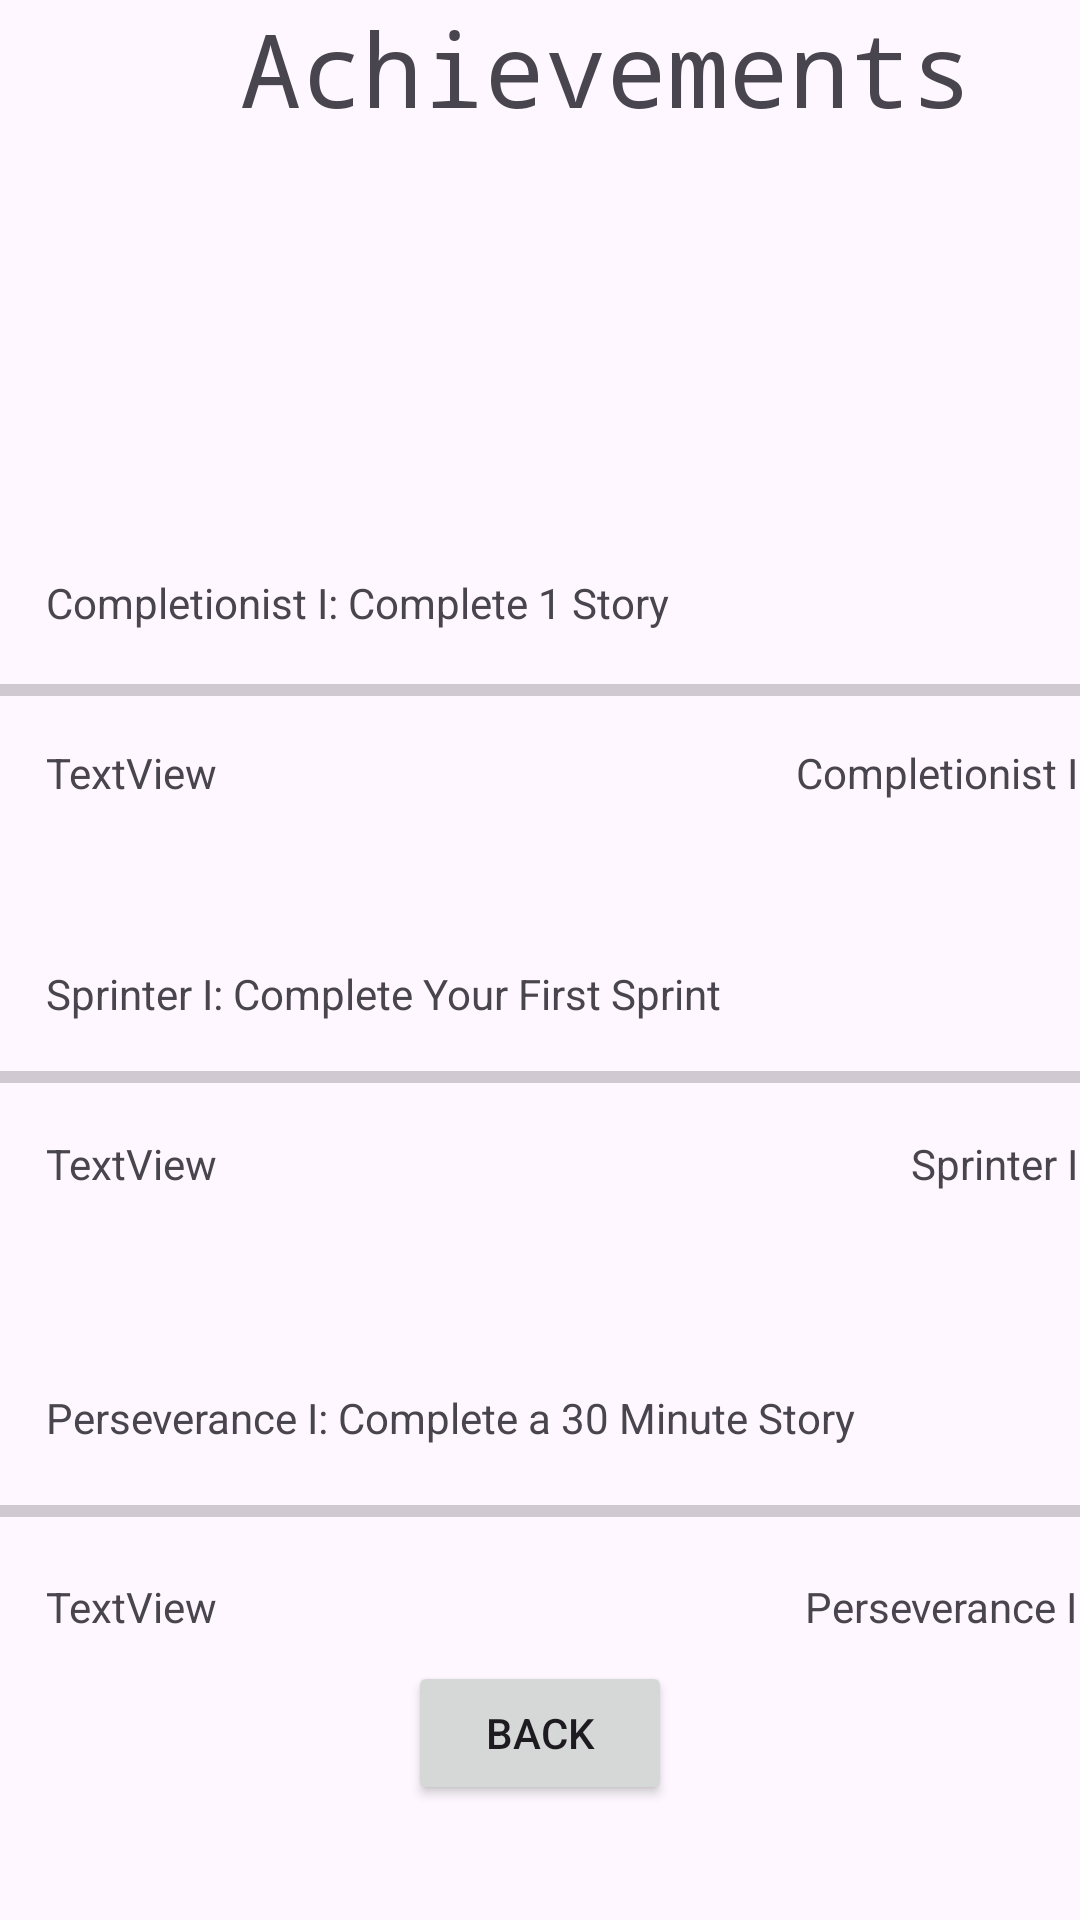

Here is an Android app screen rendered from its layout file. Give the layout XML and the strings, colors and styles it references.
<!-- AndroidManifest.xml: application theme Theme.AgileStudent -->
<!-- res/layout/layout_achievements.xml -->
<?xml version="1.0" encoding="utf-8"?>
<androidx.constraintlayout.widget.ConstraintLayout xmlns:android="http://schemas.android.com/apk/res/android"
    xmlns:app="http://schemas.android.com/apk/res-auto"
    xmlns:tools="http://schemas.android.com/tools"
    android:layout_width="match_parent"
    android:layout_height="match_parent">

    <TextView
        android:id="@+id/textView2"
        android:layout_width="404dp"
        android:layout_height="88dp"
        android:text="@string/stats"
        android:textAlignment="center"
        android:textSize="34sp"
        android:typeface="monospace"
        tools:layout_editor_absoluteX="3dp"
        tools:layout_editor_absoluteY="1dp" />

    <TextView
        android:id="@+id/completionistCurrent"
        android:layout_width="wrap_content"
        android:layout_height="wrap_content"
        android:text="@string/completionist1Desc"
        app:layout_constraintBottom_toTopOf="@+id/completionistProgressBar"
        app:layout_constraintEnd_toEndOf="parent"
        app:layout_constraintHorizontal_bias="0.1"
        app:layout_constraintStart_toStartOf="parent"
        app:layout_constraintTop_toBottomOf="@+id/textView2"
        app:layout_constraintVertical_bias="0.9" />

    <ProgressBar
        android:id="@+id/completionistProgressBar"
        style="?android:attr/progressBarStyleHorizontal"
        android:layout_width="394dp"
        android:layout_height="17dp"
        app:layout_constraintBottom_toBottomOf="parent"
        app:layout_constraintEnd_toEndOf="parent"
        app:layout_constraintStart_toStartOf="parent"
        app:layout_constraintTop_toBottomOf="@+id/textView2"
        app:layout_constraintVertical_bias="0.25" />

    <ProgressBar
        android:id="@+id/sprinterProgressBar"
        style="?android:attr/progressBarStyleHorizontal"
        android:layout_width="393dp"
        android:layout_height="18dp"
        app:layout_constraintBottom_toBottomOf="parent"
        app:layout_constraintEnd_toEndOf="@+id/completionistProgressBar"
        app:layout_constraintStart_toStartOf="@+id/completionistProgressBar"
        app:layout_constraintTop_toBottomOf="@+id/completionistProgressBar"
        app:layout_constraintVertical_bias="0.29000002" />

    <ProgressBar
        android:id="@+id/perseveranceProgressBar"
        style="?android:attr/progressBarStyleHorizontal"
        android:layout_width="393dp"
        android:layout_height="23dp"
        app:layout_constraintBottom_toBottomOf="parent"
        app:layout_constraintEnd_toEndOf="@+id/sprinterProgressBar"
        app:layout_constraintStart_toStartOf="@+id/sprinterProgressBar"
        app:layout_constraintTop_toBottomOf="@+id/sprinterProgressBar" />

    <TextView
        android:id="@+id/sprinterCurrent"
        android:layout_width="wrap_content"
        android:layout_height="wrap_content"
        android:text="@string/sprinter1Desc"
        app:layout_constraintBottom_toTopOf="@+id/sprinterProgressBar"
        app:layout_constraintEnd_toEndOf="parent"
        app:layout_constraintHorizontal_bias="0.0"
        app:layout_constraintStart_toStartOf="@+id/completionistCurrent"
        app:layout_constraintTop_toBottomOf="@+id/completionistProgressBar"
        app:layout_constraintVertical_bias="0.9" />

    <TextView
        android:id="@+id/perseveranceCurrent"
        android:layout_width="wrap_content"
        android:layout_height="wrap_content"
        android:text="@string/perseverance1Desc"
        app:layout_constraintBottom_toTopOf="@+id/perseveranceProgressBar"
        app:layout_constraintEnd_toEndOf="parent"
        app:layout_constraintHorizontal_bias="0.0"
        app:layout_constraintStart_toStartOf="@+id/completionistCurrent"
        app:layout_constraintTop_toBottomOf="@+id/sprinterProgressBar"
        app:layout_constraintVertical_bias="0.9" />

    <TextView
        android:id="@+id/completionistNext"
        android:layout_width="wrap_content"
        android:layout_height="wrap_content"
        android:text="@string/completionist2"
        app:layout_constraintBottom_toTopOf="@+id/sprinterProgressBar"
        app:layout_constraintEnd_toEndOf="@+id/completionistProgressBar"
        app:layout_constraintHorizontal_bias="0.95"
        app:layout_constraintStart_toStartOf="parent"
        app:layout_constraintTop_toBottomOf="@+id/completionistProgressBar"
        app:layout_constraintVertical_bias="0.100000024" />

    <TextView
        android:id="@+id/sprinterNext"
        android:layout_width="wrap_content"
        android:layout_height="wrap_content"
        android:text="@string/sprinter2"
        app:layout_constraintBottom_toTopOf="@+id/perseveranceProgressBar"
        app:layout_constraintEnd_toEndOf="@+id/completionistNext"
        app:layout_constraintHorizontal_bias="1.0"
        app:layout_constraintStart_toStartOf="parent"
        app:layout_constraintTop_toBottomOf="@+id/sprinterProgressBar"
        app:layout_constraintVertical_bias="0.100000024" />

    <TextView
        android:id="@+id/perseveranceNext"
        android:layout_width="wrap_content"
        android:layout_height="wrap_content"
        android:text="@string/perseverance2"
        app:layout_constraintBottom_toBottomOf="parent"
        app:layout_constraintEnd_toEndOf="@+id/sprinterNext"
        app:layout_constraintHorizontal_bias="1.0"
        app:layout_constraintStart_toStartOf="parent"
        app:layout_constraintTop_toBottomOf="@+id/perseveranceProgressBar"
        app:layout_constraintVertical_bias="0.100000024" />

    <TextView
        android:id="@+id/completionistProgressText"
        android:layout_width="wrap_content"
        android:layout_height="wrap_content"
        android:text="TextView"
        app:layout_constraintBottom_toTopOf="@+id/sprinterProgressBar"
        app:layout_constraintEnd_toEndOf="parent"
        app:layout_constraintHorizontal_bias="0.0"
        app:layout_constraintStart_toStartOf="@+id/completionistCurrent"
        app:layout_constraintTop_toBottomOf="@+id/completionistProgressBar"
        app:layout_constraintVertical_bias="0.100000024" />

    <TextView
        android:id="@+id/sprinterProgressText"
        android:layout_width="wrap_content"
        android:layout_height="wrap_content"
        android:text="TextView"
        app:layout_constraintBottom_toTopOf="@+id/perseveranceProgressBar"
        app:layout_constraintEnd_toEndOf="parent"
        app:layout_constraintHorizontal_bias="0.0"
        app:layout_constraintStart_toStartOf="@+id/sprinterCurrent"
        app:layout_constraintTop_toBottomOf="@+id/sprinterProgressBar"
        app:layout_constraintVertical_bias="0.100000024" />

    <TextView
        android:id="@+id/perseveranceProgressText"
        android:layout_width="wrap_content"
        android:layout_height="wrap_content"
        android:text="TextView"
        app:layout_constraintBottom_toBottomOf="parent"
        app:layout_constraintEnd_toEndOf="parent"
        app:layout_constraintHorizontal_bias="0.0"
        app:layout_constraintStart_toStartOf="@+id/perseveranceCurrent"
        app:layout_constraintTop_toBottomOf="@+id/perseveranceProgressBar"
        app:layout_constraintVertical_bias="0.100000024" />

    <Button
        android:id="@+id/button"
        android:layout_width="wrap_content"
        android:layout_height="wrap_content"
        android:onClick="onBackClicked"
        android:text="@string/back"
        app:layout_constraintBottom_toBottomOf="parent"
        app:layout_constraintEnd_toEndOf="parent"
        app:layout_constraintStart_toStartOf="parent"
        app:layout_constraintTop_toBottomOf="@+id/perseveranceProgressBar" />
</androidx.constraintlayout.widget.ConstraintLayout>
<!-- resources referenced by this layout -->
<resources>
  <string name="back">Back</string>
  <string name="completionist1Desc">Completionist I: Complete 1 Story</string>
  <string name="completionist2">Completionist II</string>
  <string name="perseverance1Desc">Perseverance I: Complete a 30 Minute Story</string>
  <string name="perseverance2">Perseverance II</string>
  <string name="sprinter1Desc">Sprinter I: Complete Your First Sprint</string>
  <string name="sprinter2">Sprinter II</string>
  <string name="stats">Achievements</string>
  <style name="Theme.AgileStudent" parent="Base.Theme.AgileStudent" />
  <style name="Base.Theme.AgileStudent" parent="Theme.Material3.DayNight.NoActionBar">
          
          
      </style>
</resources>
